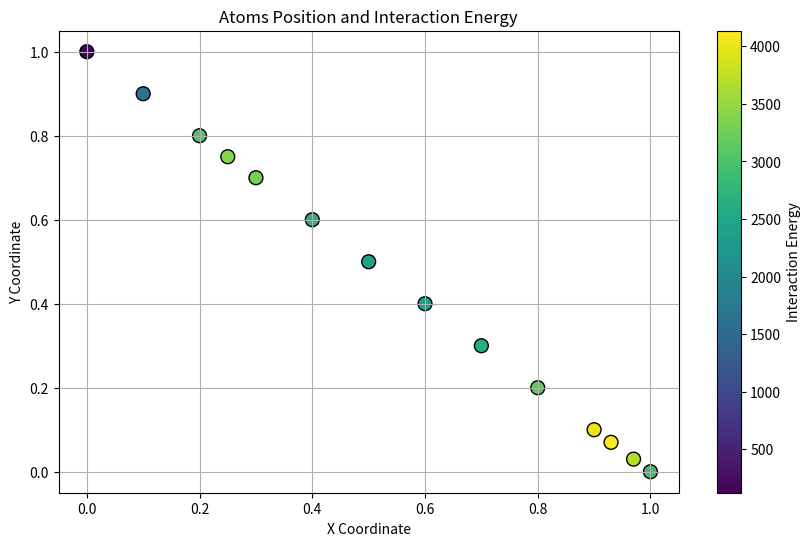
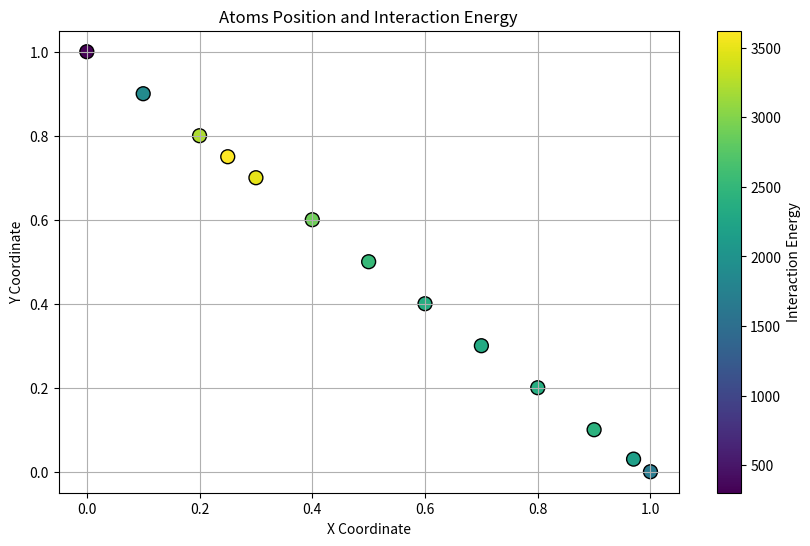
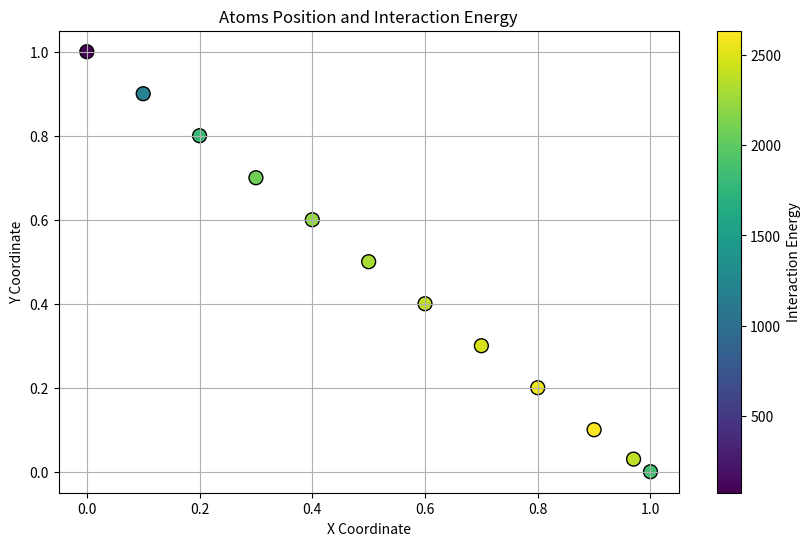
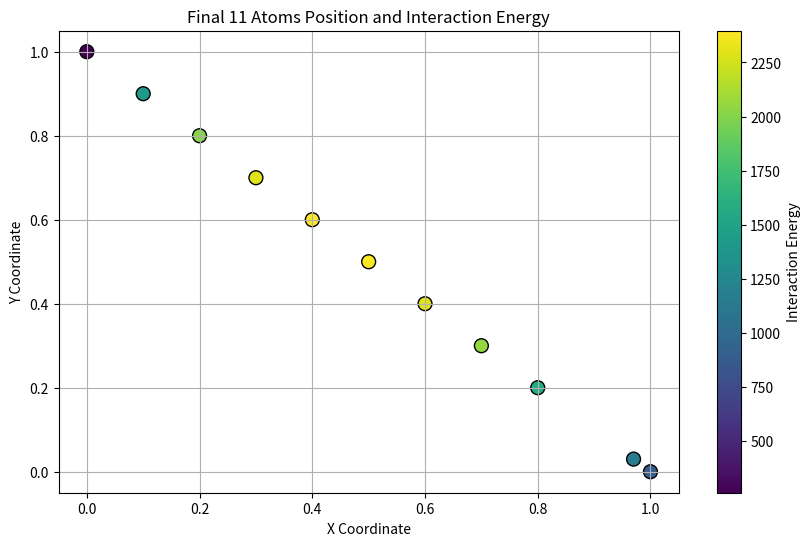

Python code for these plots, in order:
import numpy as np
import matplotlib.pyplot as plt

# Constants from your provided data:
A = 3264.7
B = 95.373 + A
lambda_1 = 3.2394
lambda_2 = 1.3258 #+ lambda_1
lambda_3 = lambda_2
R = 3.0
D = 0.2
beta = 0.33675 * 2
n = 22.956
c = 4.8381
d = 2.0417
h = 0.0000
m = 4.5
theta_0 = 0

def f_C(r):
    if r < R - D:
        return 1
    elif r <= R + D:
        return 0.5 - 0.5 * np.sin(np.pi / 2 * (r - R) / D)
    else:
        return 0

def V_A(r):
    return A * np.exp(-lambda_1 * r)

def V_R(r):
    return B * np.exp(-lambda_2 * r)

def g(theta):
    gamma = 1 + c**2/d**2 - c**2/(d**2 + (h - np.cos(theta))**2)
    return gamma + c**2/d**2 - gamma / (1 + np.exp(-d * (np.cos(theta) - np.cos(theta_0))))


def bond_order(i, j, atoms):
    rij = np.linalg.norm(atoms[i] - atoms[j])
    chi_ij = 0
    for k in range(len(atoms)):
        if k != i and k != j:
            rik = np.linalg.norm(atoms[i] - atoms[k])
            epsilon = 1e-10  # Small positive number to avoid division by zero
            cos_theta = np.dot(atoms[j] - atoms[i], atoms[k] - atoms[i]) / (rij * rik + epsilon)
            cos_theta = np.clip(cos_theta, -1, 1)  # Clipping cos_theta to avoid errors
            theta = np.arccos(cos_theta)
            power_val = abs(rij - rik)**m  # Using absolute value
            if -100 < power_val < 100:  # Adjust if needed
                chi_ij += f_C(rik) * g(theta) * np.exp(lambda_3**m * power_val)
    chi_ij = min(chi_ij, 10)  # Setting an upper limit to chi_ij
    power_result = chi_ij**n
    return (1 + beta**n * power_result)**(-0.5/n)

def energy_for_atom(atom_idx, atoms):
    energy = 0
    for j in range(len(atoms)):
        if atom_idx != j:
            energy += interaction_energy(atom_idx, j, atoms)
    return energy

def total_interaction_energy(atoms):
    energies = [energy_for_atom(i, atoms) for i in range(len(atoms))]
    return np.sum(energies), energies


def interaction_energy(i, j, atoms):
    rij = np.linalg.norm(atoms[i] - atoms[j])
    bij = bond_order(i, j, atoms)
    return f_C(rij) * (V_A(rij) - bij * V_R(rij))





def given_atoms():
    atoms = np.array([
        (0, 1),
        (0.1, 0.9),
        (0.2, 0.8),
        (0.25, 0.75),
        (0.3, 0.7),
        (0.4, 0.6),
        (0.5, 0.5),
        (0.6, 0.4),
        (0.7, 0.3),
        (0.8, 0.2),
        (0.9, 0.1),
        (0.93, 0.07),
        (0.97, 0.03),
        (1, 0)
    ])
    return atoms


def main():
    atoms = given_atoms()
    
    while len(atoms) > 11:
        # Compute the energies
        total_energy, individual_energies = total_interaction_energy(atoms)
        print(total_energy)
        print(individual_energies)
        
        # Plot the atoms
        x_coords = atoms[:, 0]
        y_coords = atoms[:, 1]
        plt.figure(figsize=(10, 6))
        plt.scatter(x_coords, y_coords, s=100, c=individual_energies, cmap='viridis', edgecolors='k')
        plt.colorbar(label='Interaction Energy')
        plt.xlabel('X Coordinate')
        plt.ylabel('Y Coordinate')
        plt.title('Atoms Position and Interaction Energy')
        plt.grid(True)
        plt.show()
        
        # Find the index of the atom with the highest energy
        max_energy_idx = np.argmax(individual_energies)
        
        # Remove that atom
        atoms = np.delete(atoms, max_energy_idx, axis=0)
    
    # Finally, plot the remaining 11 atoms
    total_energy, individual_energies = total_interaction_energy(atoms)
    x_coords = atoms[:, 0]
    y_coords = atoms[:, 1]
    plt.figure(figsize=(10, 6))
    plt.scatter(x_coords, y_coords, s=100, c=individual_energies, cmap='viridis', edgecolors='k')
    plt.colorbar(label='Interaction Energy')
    plt.xlabel('X Coordinate')
    plt.ylabel('Y Coordinate')
    plt.title('Final 11 Atoms Position and Interaction Energy')
    plt.grid(True)
    plt.show()

if __name__ == "__main__":
    main()